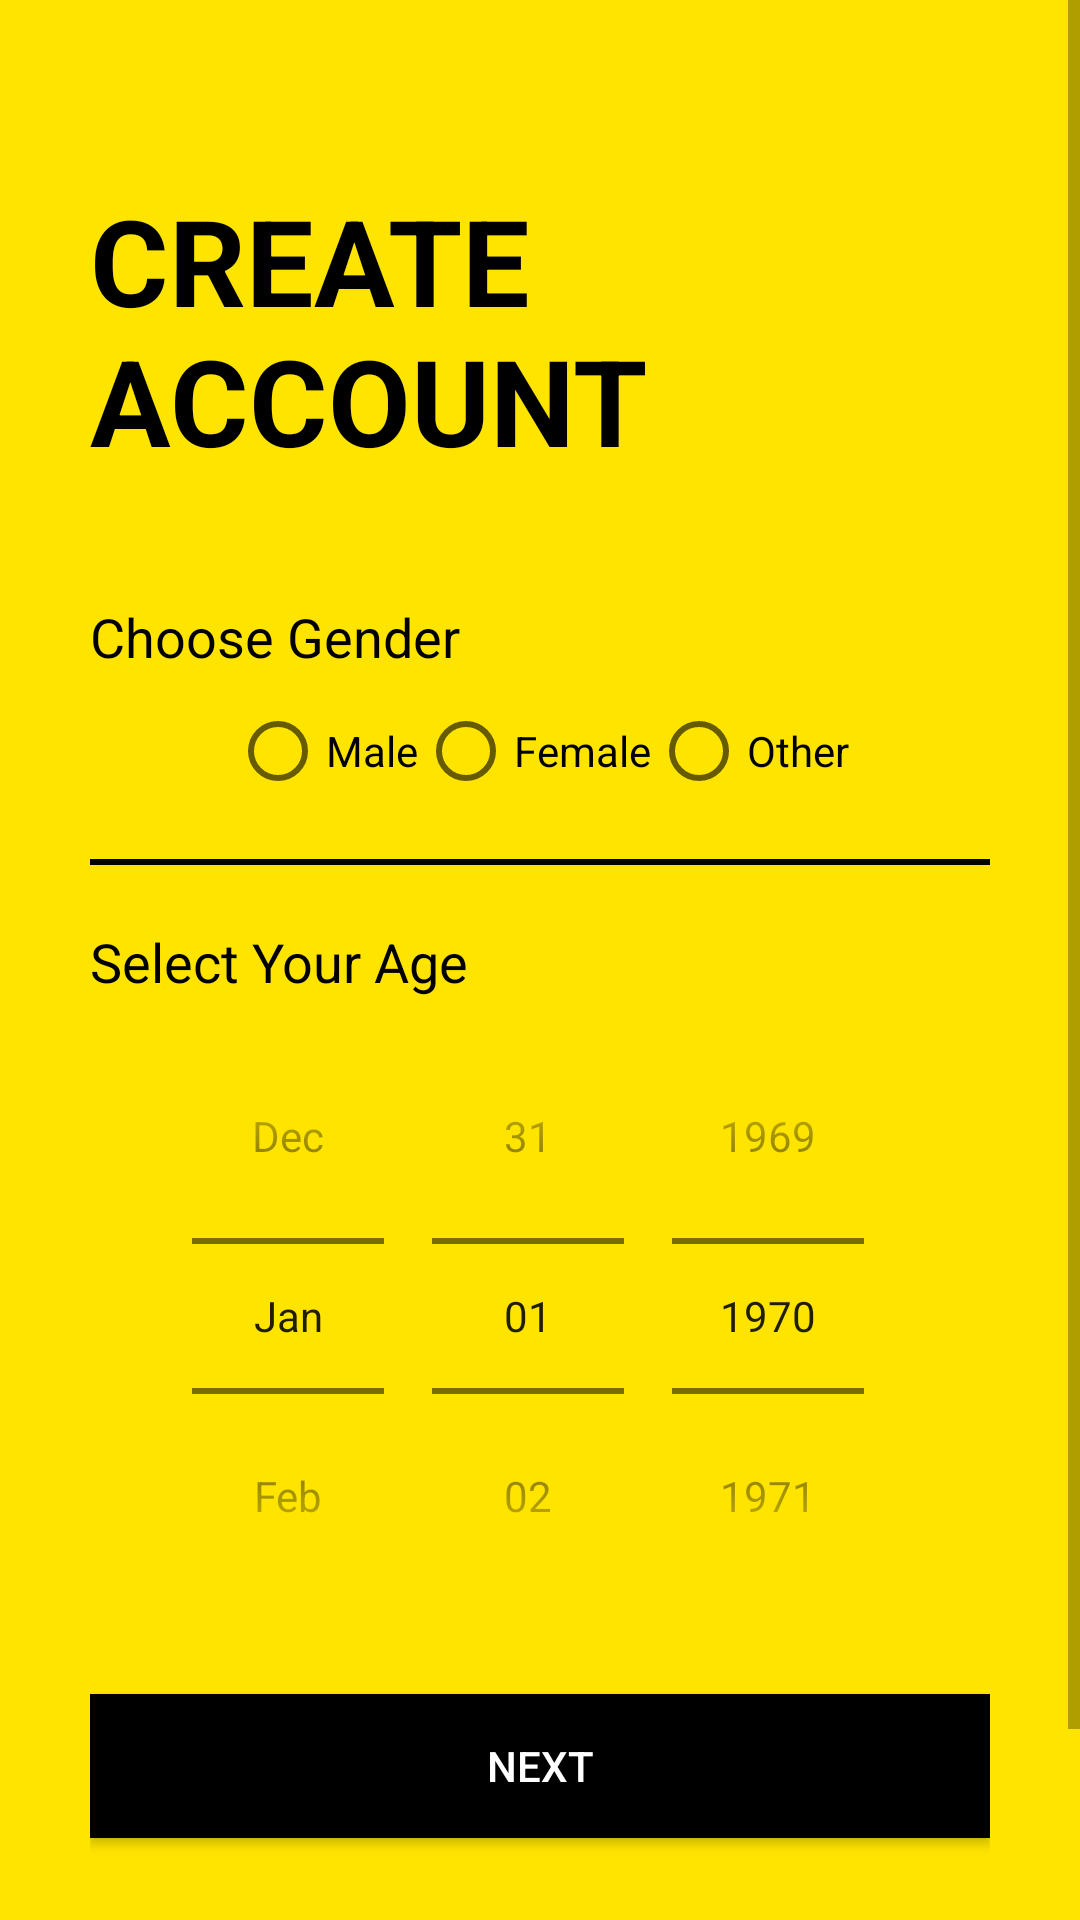

Android layout source for this screen:
<!-- AndroidManifest.xml: application theme AppTheme -->
<!-- res/layout/activity_sign_up2nd_class.xml -->
<?xml version="1.0" encoding="utf-8"?>
<ScrollView xmlns:android="http://schemas.android.com/apk/res/android"
    xmlns:app="http://schemas.android.com/apk/res-auto"
    xmlns:tools="http://schemas.android.com/tools"
    android:layout_width="match_parent"
    android:layout_height="match_parent"
    android:background="@color/colorPrimary"
    tools:context=".Common.LoginSignup.SignUp2ndClass">


    <LinearLayout
        android:layout_width="match_parent"
        android:layout_height="wrap_content"
        android:orientation="vertical"
        android:padding="30dp">


        <ImageView
            android:id="@+id/signup_back_button"
            android:layout_width="wrap_content"
            android:layout_height="wrap_content"
            android:padding="5dp"
            android:src="@drawable/general_back_icon"
            android:transitionName="transition_back_arrow_btn"/>

        <TextView
            android:id="@+id/signup_title_text"
            android:layout_width="wrap_content"
            android:layout_height="wrap_content"
            android:layout_marginTop="20dp"
            android:text="@string/create_account"
            android:textAllCaps="true"
            android:textColor="@color/black"
            android:textSize="40sp"
            android:textStyle="bold"
            android:transitionName="transition_title_text"/>

        <LinearLayout
            android:layout_width="match_parent"
            android:layout_height="wrap_content"
            android:layout_marginTop="40dp"
            android:orientation="vertical">


            <TextView
                android:layout_width="wrap_content"
                android:layout_height="wrap_content"
                android:text="Choose Gender"
                android:textColor="@color/black"
                android:textSize="18sp"/>

            <RadioGroup
                android:id="@+id/radio_group"
                android:layout_width="wrap_content"
                android:layout_height="match_parent"
                android:orientation="horizontal"
                android:layout_gravity="center"
                android:layout_marginTop="10dp">

                <RadioButton
                    android:id="@+id/male"
                    android:layout_width="wrap_content"
                    android:layout_height="wrap_content"
                    android:text="Male" />

                <RadioButton
                    android:id="@+id/female"
                    android:layout_width="wrap_content"
                    android:layout_height="wrap_content"
                    android:text="Female" />

                <RadioButton
                    android:id="@+id/others"
                    android:layout_width="wrap_content"
                    android:layout_height="wrap_content"
                    android:text="Other" />
            </RadioGroup>

            <View
                android:layout_width="match_parent"
                android:layout_height="2dp"
                android:background="@color/black"
                android:layout_marginTop="20dp"
                android:layout_marginBottom="20dp"/>

            <TextView
                android:layout_width="wrap_content"
                android:layout_height="wrap_content"
                android:text="Select Your Age"
                android:textColor="@color/black"
                android:textSize="18sp"/>
            <DatePicker
                android:id="@+id/age_picker"
                android:layout_width="match_parent"
                android:layout_height="wrap_content"
                android:datePickerMode="spinner"
                android:calendarViewShown="false"
                android:spinnersShown="true"/>


        </LinearLayout>

        <Button
            android:id="@+id/signup_next_button"
            android:layout_width="match_parent"
            android:layout_height="wrap_content"
            android:text="@string/next_btn"
            android:textColor="@color/white"
            android:onClick="call3rdSignupScreen"
            android:background="@color/black"
            android:layout_marginTop="20dp"
            android:elevation="5dp"
            android:transitionName="transition_next_btn"/>

        <Button
            android:id="@+id/signup_login_button"
            android:layout_width="match_parent"
            android:layout_height="wrap_content"
            android:text="@string/login"
            android:background="#00000000"
            android:textColor="@color/black"
            android:layout_marginTop="20dp"
            android:elevation="5dp"
            android:transitionName="transition_login_btn"/>


    </LinearLayout>

</ScrollView>
<!-- resources referenced by this layout -->
<resources>
  <color name="black">#000</color>
  <color name="colorPrimary">#ffe400</color>
  <color name="white">#fff</color>
  <string name="create_account">Create\nAccount</string>
  <string name="login">Login</string>
  <string name="next_btn">Next</string>
  <style name="AppTheme" parent="Theme.MaterialComponents.Light.NoActionBar.Bridge">
          
          <item name="colorPrimary">@color/colorPrimary</item>
          <item name="colorPrimaryDark">@color/colorPrimaryDark</item>
          <item name="colorAccent">@color/colorAccent</item>
      </style>
  <color name="colorPrimaryDark">#ffa600</color>
  <color name="colorAccent">#272727</color>
</resources>
